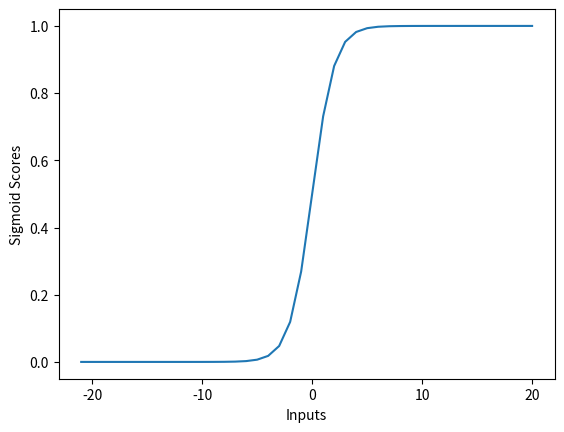

Write Python code to recreate this figure. (Note: this script raises an exception after producing the figure.)
# Required Python Package
import numpy as np

def sigmoid(inputs):
    """
    Calculate the sigmoid for the give inputs (array)
    :param inputs:
    :return:
    """
    sigmoid_scores = [1 / float(1 + np.exp(- x)) for x in inputs]
    return sigmoid_scores


sigmoid_inputs = [2, 3, 5, 6]
print("Sigmoid Function Output :: {}".format(sigmoid(sigmoid_inputs)))

# Required Python Packages
import matplotlib.pyplot as plt


def line_graph(x, y, x_title, y_title):
    """
    Draw line graph with x and y values
    :param x:
    :param y:
    :param x_title:
    :param y_title:
    :return:
    """
    plt.plot(x, y)
    plt.xlabel(x_title)
    plt.ylabel(y_title)
    plt.savefig("figures/sigmoid.png")
    plt.show()

graph_x = range(-21, 21)
graph_y = sigmoid(graph_x)

print("Graph X readings: {}".format(graph_x))
print("Graph Y readings: {}".format(graph_y))

line_graph(graph_x, graph_y, "Inputs", "Sigmoid Scores")


def softmax(inputs):
    """
    Calculate the softmax for the give inputs (array)
    :param inputs:
    :return:
    """
    return np.exp(inputs) / float(sum(np.exp(inputs)))


softmax_inputs = [2, 3, 5, 6]
print("Softmax Function Output :: {}".format(softmax(softmax_inputs)))


def line_graph(x, y, x_title, y_title):
    """
    Draw line graph with x and y values
    :param x:
    :param y:
    :param x_title:
    :param y_title:
    :return:
    """
    plt.plot(x, y)
    plt.xlabel(x_title)
    plt.ylabel(y_title)
    plt.savefig("figures/softmaxcurev.png")
    plt.show()


graph_x = range(-21, 21)
graph_y = softmax(graph_x)

print ("Graph X readings: {}".format(graph_x))
print ("Graph Y readings: {}".format(graph_y))

line_graph(graph_x, graph_y, "Inputs", "Softmax Scores")